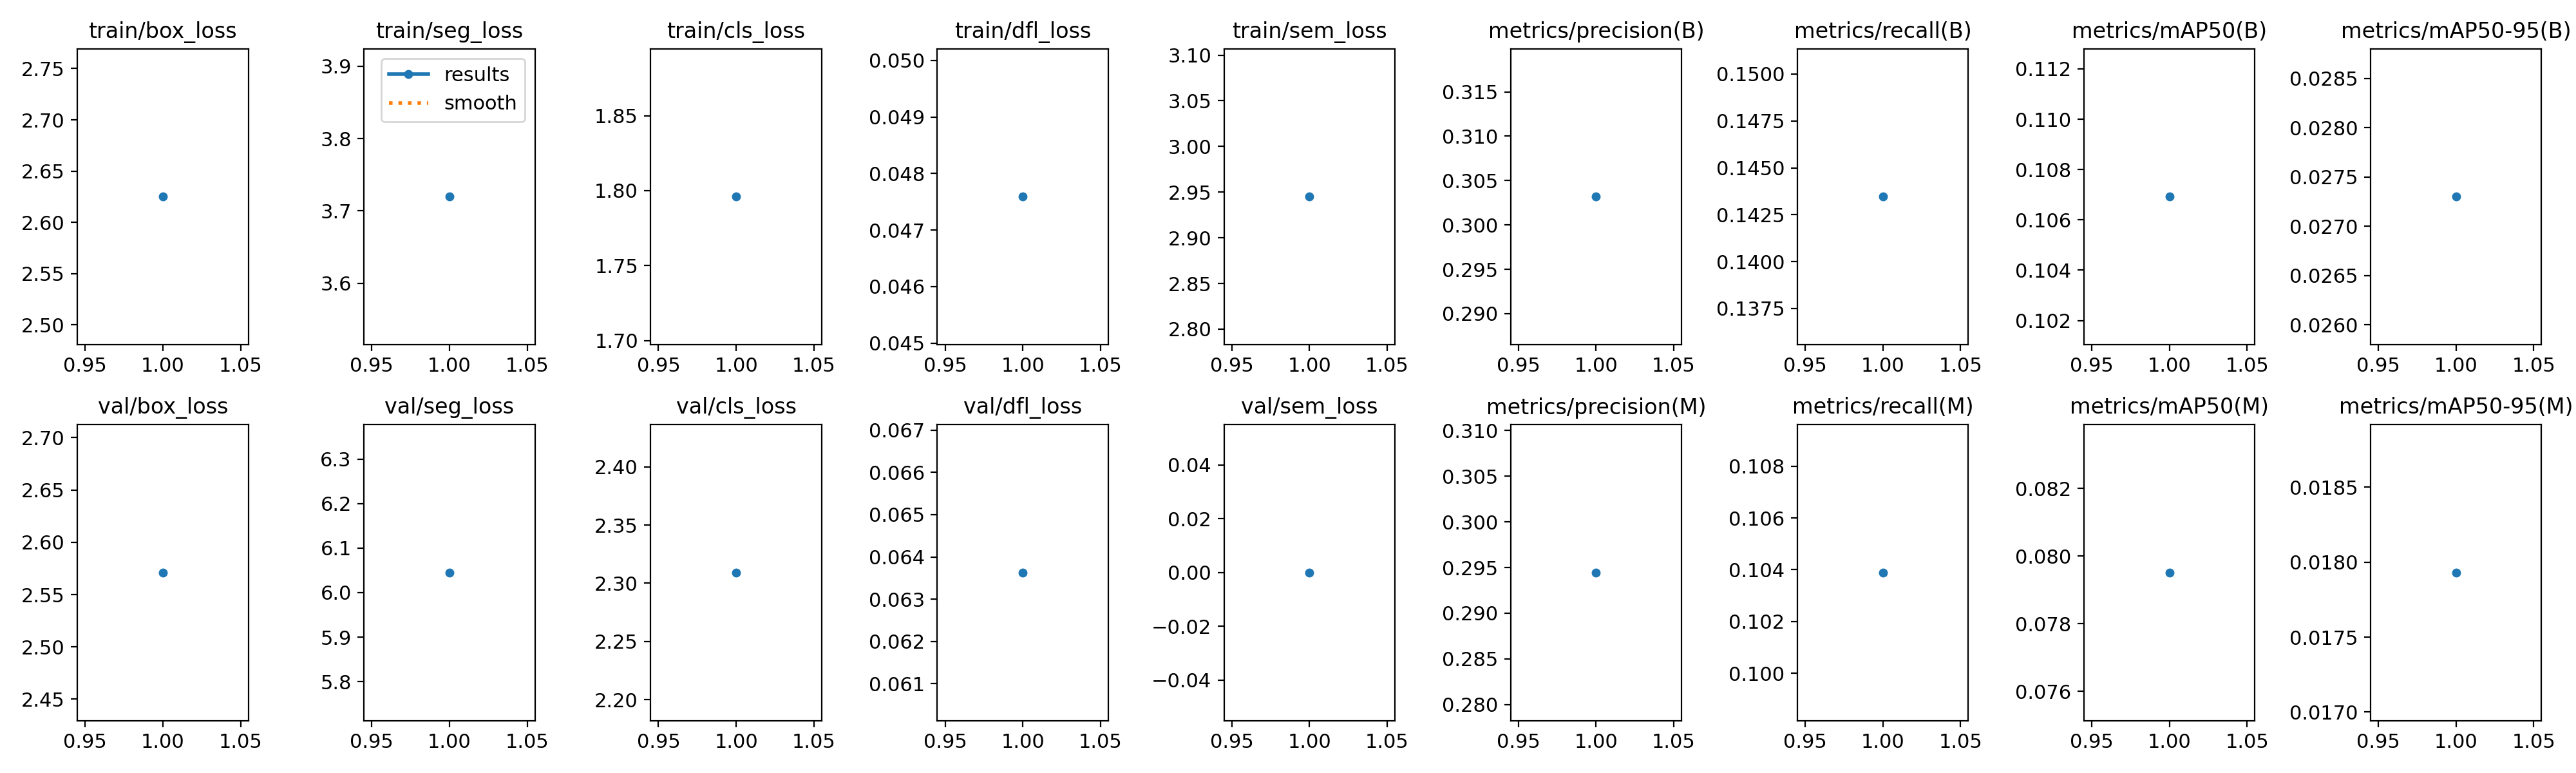

Values plotted in this chart, from the file beside it:
epoch, time, train/box_loss, train/seg_loss, train/cls_loss, train/dfl_loss, train/sem_loss, metrics/precision(B), metrics/recall(B), metrics/mAP50(B), metrics/mAP50-95(B), metrics/precision(M), metrics/recall(M), metrics/mAP50(M), metrics/mAP50-95(M), val/box_loss, val/seg_loss, val/cls_loss, val/dfl_loss, val/sem_loss, lr/pg0, lr/pg1, lr/pg2
1, 41.18, 2.625, 3.72, 1.796, 0.04759, 2.945, 0.3032, 0.1435, 0.1069, 0.0273, 0.2944, 0.1039, 0.07951, 0.01793, 2.571, 6.045, 2.309, 0.06363, 0, 0.003316, 0.003316, 0.07015
